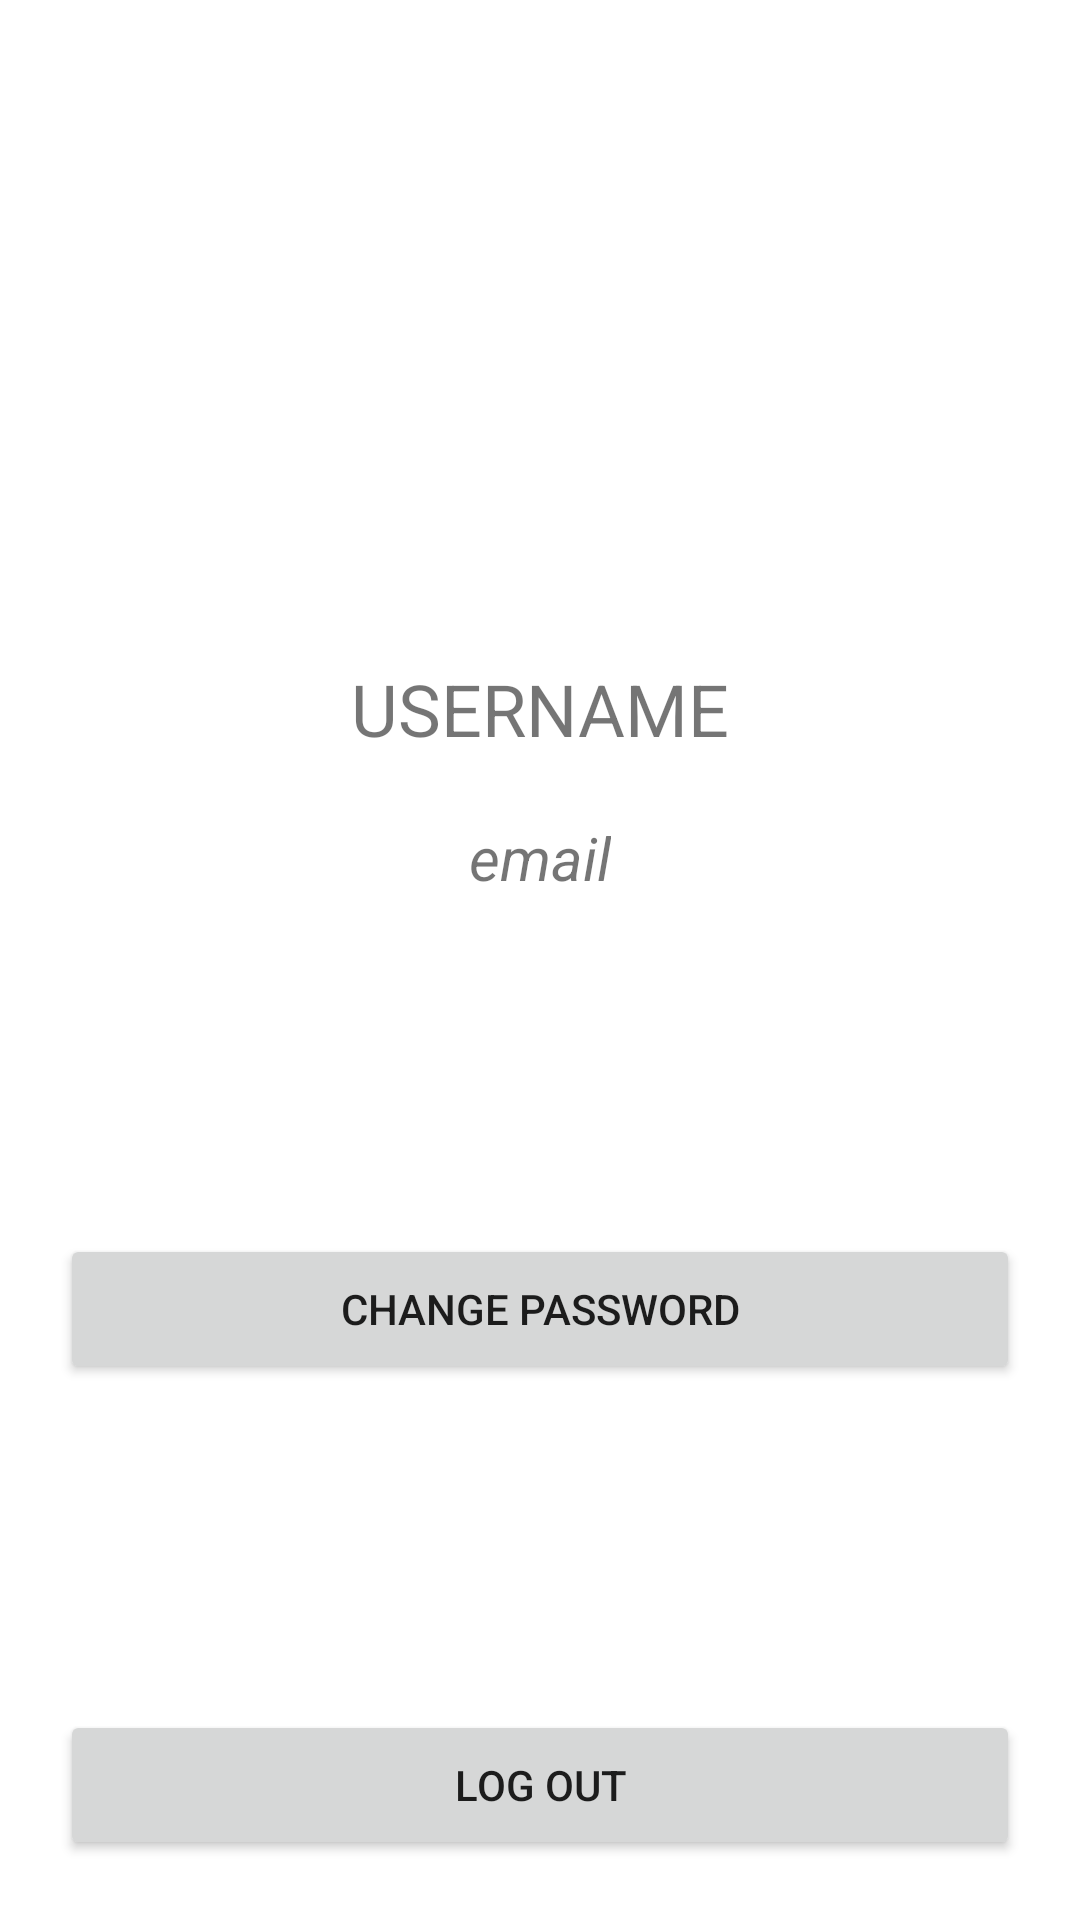

Layout XML and referenced resources for this Android screen:
<!-- AndroidManifest.xml: application theme Theme.Dnevnjak -->
<!-- res/layout/fragment_profile.xml -->
<?xml version="1.0" encoding="utf-8"?>
<androidx.constraintlayout.widget.ConstraintLayout
    xmlns:android="http://schemas.android.com/apk/res/android"
    xmlns:tools="http://schemas.android.com/tools"
    android:layout_width="match_parent"
    android:layout_height="match_parent"
    xmlns:app="http://schemas.android.com/apk/res-auto">


    <ImageView
        android:id="@+id/profilePictureImageView"
        android:layout_width="150dp"
        android:layout_height="150dp"
        app:layout_constraintStart_toStartOf="parent"
        app:layout_constraintTop_toTopOf="parent"
        app:layout_constraintEnd_toEndOf="parent"
        android:layout_marginTop="50dp"
        android:src="@drawable/ic_baseline_person_24"/>

    <TextView
        android:id="@+id/usernameTextViewProfilePage"
        android:layout_width="wrap_content"
        android:layout_height="wrap_content"
        android:text="USERNAME"
        android:textSize="24dp"
        android:layout_marginTop="20dp"
        app:layout_constraintTop_toBottomOf="@id/profilePictureImageView"
        app:layout_constraintEnd_toEndOf="parent"
        app:layout_constraintStart_toStartOf="parent"/>

    <TextView
        android:id="@+id/emailTextViewProfilePage"
        android:layout_width="wrap_content"
        android:layout_height="wrap_content"
        android:text="email"
        android:textSize="20dp"
        android:layout_marginTop="20dp"
        app:layout_constraintTop_toBottomOf="@id/usernameTextViewProfilePage"
        app:layout_constraintEnd_toEndOf="parent"
        app:layout_constraintStart_toStartOf="parent"
        android:textStyle="italic"
        />

    <Button
        android:id="@+id/changePasswordButton"
        android:layout_width="match_parent"
        android:layout_height="50dp"
        android:layout_margin="20dp"
        android:layout_marginBottom="180dp"
        android:text="@string/changePassword"
        app:layout_constraintBottom_toBottomOf="@id/logOutButton"
        app:layout_constraintTop_toBottomOf="@+id/usernameTextViewProfilePage"
        tools:layout_editor_absoluteX="57dp" />

    <Button
        android:id="@+id/logOutButton"
        android:layout_width="match_parent"
        android:layout_height="50dp"
        android:text="@string/logOut"
        android:layout_margin="20dp"
        app:layout_constraintBottom_toBottomOf="parent"/>


</androidx.constraintlayout.widget.ConstraintLayout>
<!-- resources referenced by this layout -->
<resources>
  <string name="changePassword">Change password</string>
  <string name="logOut">Log Out</string>
  <style name="Theme.Dnevnjak" parent="Theme.MaterialComponents.DayNight.DarkActionBar">
          
          <item name="colorPrimary">@color/moonstone</item>
          <item name="colorPrimaryVariant">@color/violet</item>
          <item name="colorOnPrimary">@color/violet</item>
          
          <item name="colorSecondary">@color/midgreen</item>
          <item name="colorSecondaryVariant">@color/violet</item>
          <item name="colorOnSecondary">@color/black</item>
          
          <item name="android:statusBarColor">?attr/colorPrimary</item>
          
      </style>
  <color name="moonstone">#63B0CD</color>
  <color name="violet">#1F2041</color>
  <color name="midgreen">#114B5F</color>
  <color name="black">#FF000000</color>
</resources>
